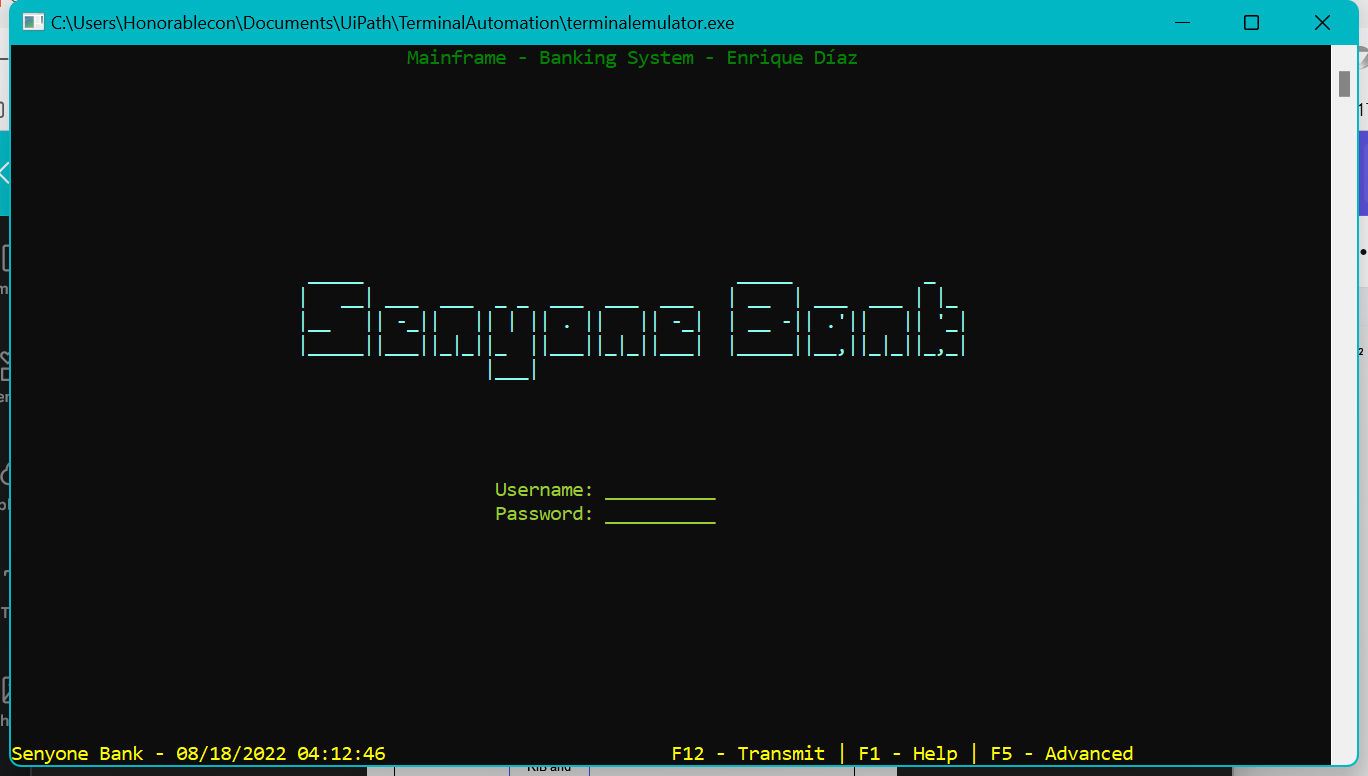
Task: Practice with TErminal
Workflow: FindCustomers

Step 1: terminalemulator.exe on the element in window 'C:\Users\[user]\Documents\UiPath\TerminalAutomation\termin*' (terminalemulator.exe)

Step 2: type "CU" (no picture)

Step 3: type "SN" (no picture)

Step 4: type [in_FullName] (no picture)

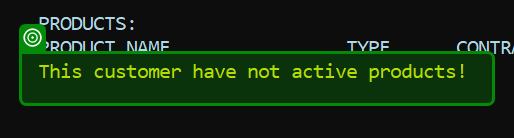
Step 5: check